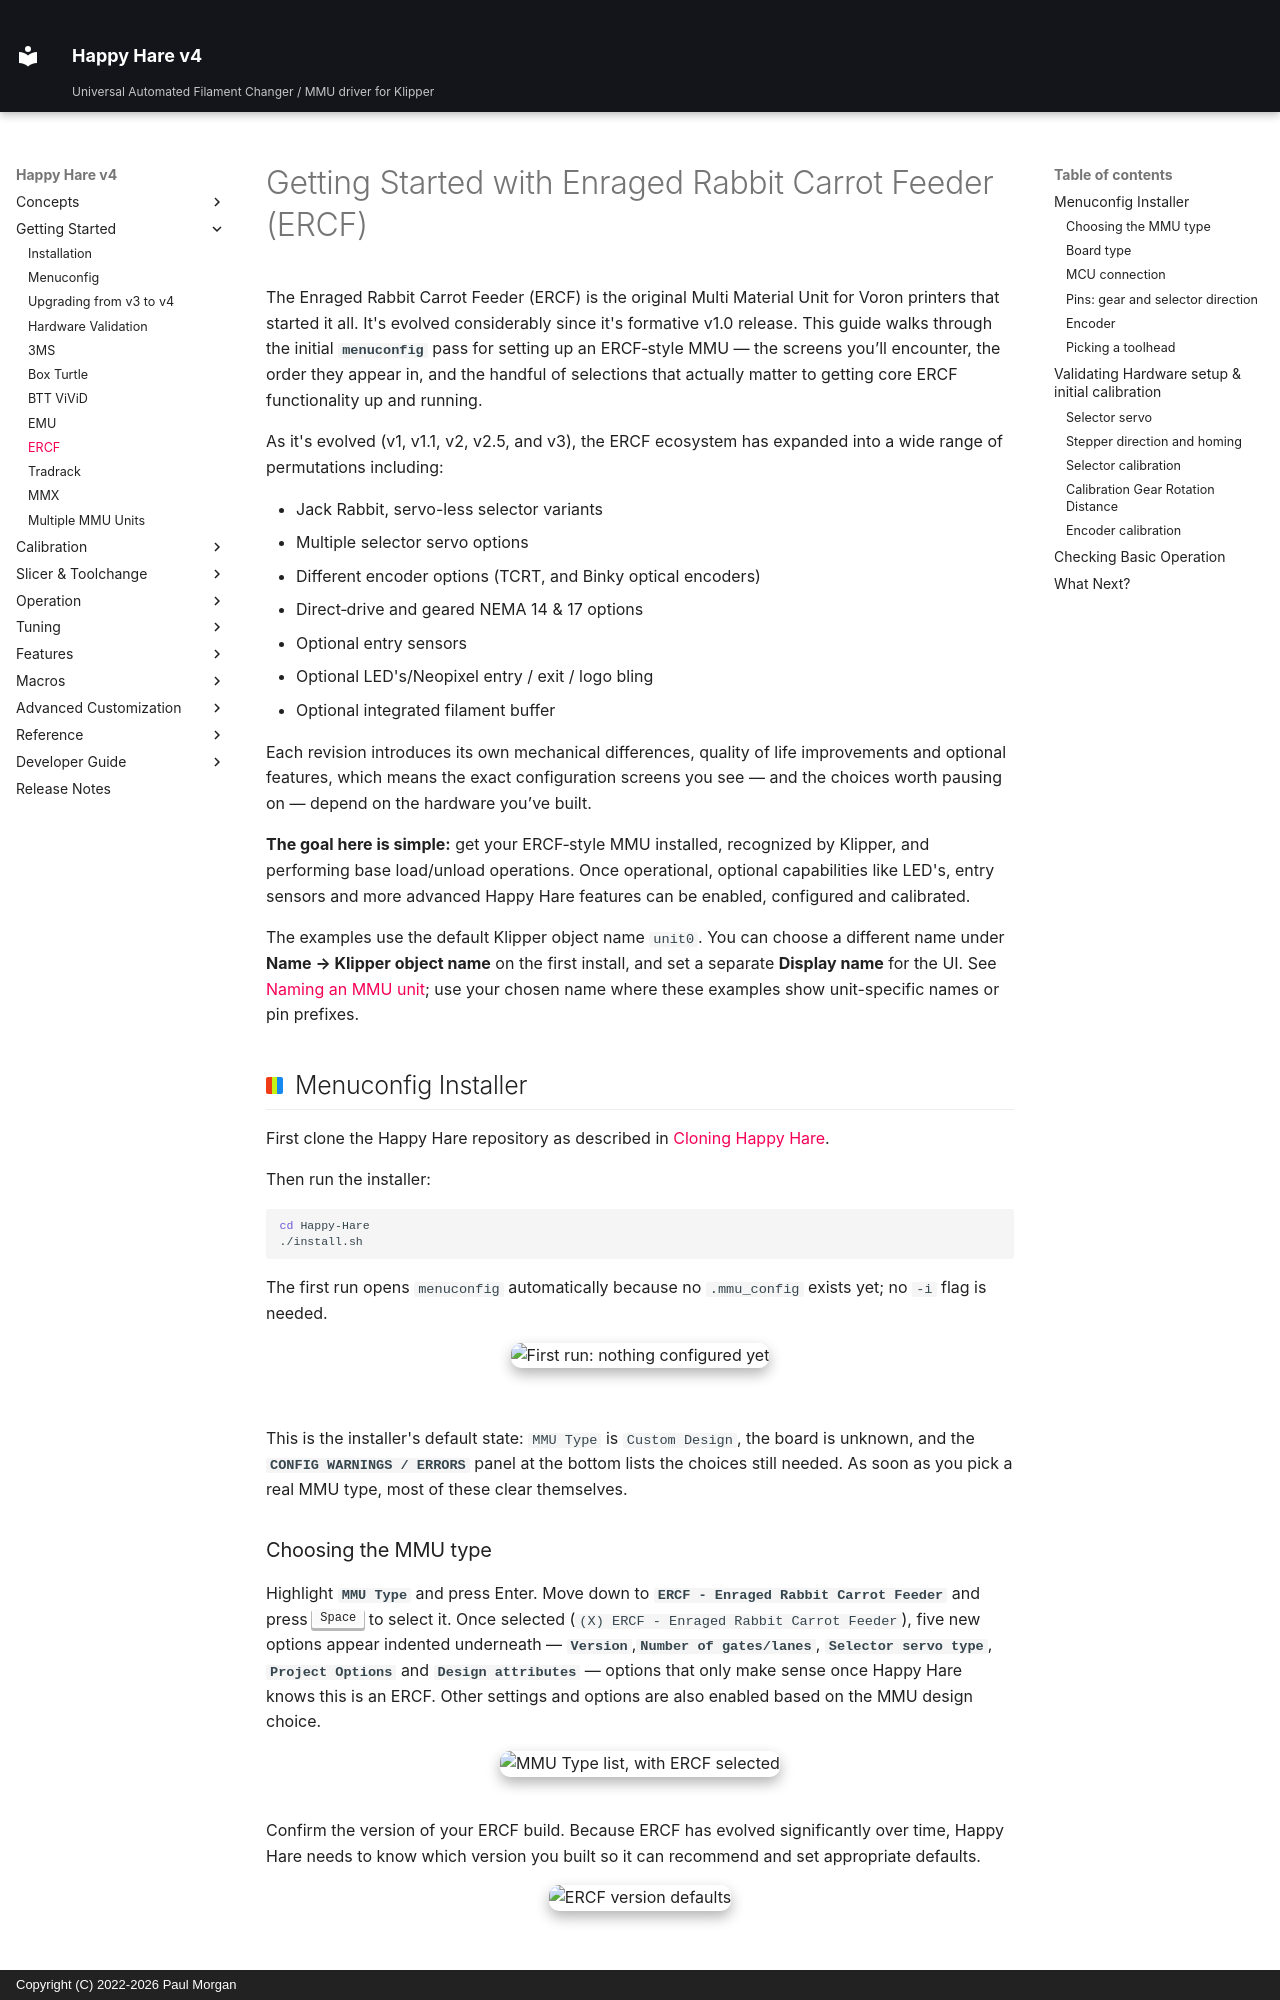

repository: moggieuk/Happy-Hare-Doc · page: GettingStarted-ERCF/index.html · generator: mkdocs · copyright: Copyright (C) 2022-2026 Paul Morgan

# Getting Started with Enraged Rabbit Carrot Feeder (ERCF)

The Enraged Rabbit Carrot Feeder (ERCF) is the original Multi Material Unit for Voron printers that started it all.
It's evolved considerably since it's formative v1.0 release. This guide walks through the initial
**`menuconfig`** pass for setting up an ERCF‑style MMU — the screens you’ll encounter, the order they appear in,
and the handful of selections that actually matter to getting core ERCF functionality up and running.

As it's evolved (v1, v1.1, v2, v2.5, and v3), the ERCF ecosystem has expanded into a wide range of permutations
including:

* Jack Rabbit, servo-less selector variants
* Multiple selector servo options
* Different encoder options (TCRT, and Binky optical encoders)
* Direct‑drive and geared NEMA 14 & 17 options
* Optional entry sensors
* Optional LED's/Neopixel entry / exit / logo bling
* Optional integrated filament buffer

Each revision introduces its own mechanical differences, quality of life improvements and optional features, 
which means the exact configuration screens you see — and the choices worth pausing on — depend on the 
hardware you’ve built.

**The goal here is simple:** get your ERCF‑style MMU installed, recognized by Klipper, and performing 
base load/unload operations. Once operational, optional capabilities like LED's, entry sensors and
more advanced Happy Hare features can be enabled, configured and calibrated.

The examples use the default Klipper object name `unit0`. You can choose a
different name under **Name → Klipper object name** on the first install, and set
a separate **Display name** for the UI. See
[Naming an MMU unit](Installation.md#naming-an-mmu-unit); use your chosen name
where these examples show unit-specific names or pin prefixes.

## Menuconfig Installer

First clone the Happy Hare repository as described in
[Cloning Happy Hare](Installation.md#cloning-happy-hare).

Then run the installer:

```bash
cd Happy-Hare
./install.sh
```

The first run opens `menuconfig` automatically because no `.mmu_config` exists
yet; no `-i` flag is needed.

<p align="center">
  <img src="GettingStarted-ERCF/01-first-run.png" alt="First run: nothing configured yet" width="70%">
</p>
<br>

This is the installer's default state: `MMU Type` is `Custom Design`, the board is unknown, and the
**`CONFIG WARNINGS / ERRORS`** panel at the bottom lists the choices still needed.
As soon as you pick a real MMU type, most of these clear themselves.
